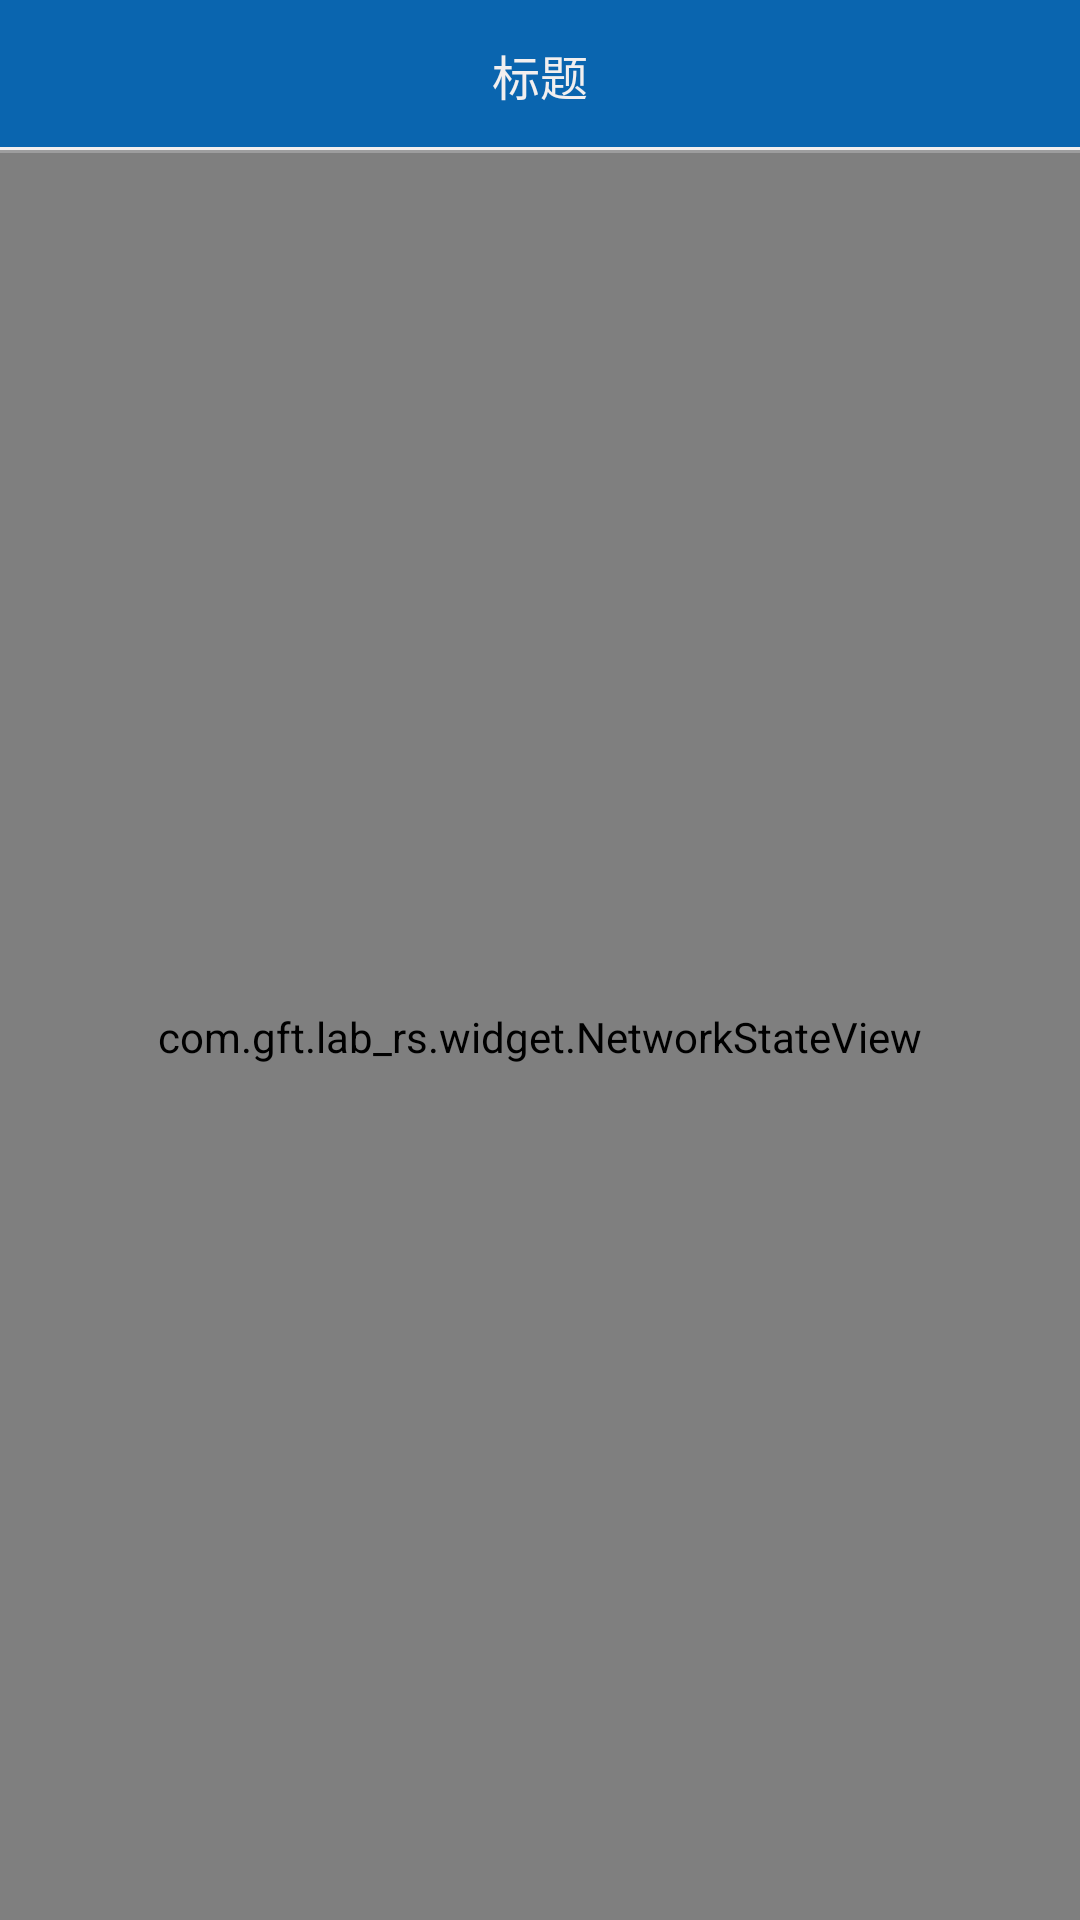

This screen was rendered from an Android layout file. Write that file and the resources it references.
<!-- AndroidManifest.xml: application theme android:Theme.DeviceDefault.Light -->
<!-- res/layout/activity_base.xml -->
<?xml version="1.0" encoding="utf-8"?>
<LinearLayout xmlns:android="http://schemas.android.com/apk/res/android"
    android:layout_width="match_parent"
    android:layout_height="match_parent"
    android:orientation="vertical">


    
    <include layout="@layout/title_base_rootlayout" />
    <View
        android:layout_width="match_parent"
        android:layout_height="1dp"
        android:background="#9d9d9e"></View>
    <include layout="@layout/view_network_state" />

    <FrameLayout
        android:id="@+id/fl_activity_child_container"
        android:layout_width="match_parent"
        android:layout_height="match_parent">

    </FrameLayout>

</LinearLayout>
<!-- res/layout/title_base_rootlayout.xml (included above) -->
<?xml version="1.0" encoding="utf-8"?>
<RelativeLayout xmlns:android="http://schemas.android.com/apk/res/android"
    android:layout_width="match_parent"
    android:background="#0a65af"
    android:id="@+id/title_rootlayout"

    android:layout_height="50dp">

    
    
    <ImageView
        android:id="@+id/title_rootlayout_backIv"
        android:layout_width="wrap_content"
        android:layout_height="wrap_content"
        android:src="@mipmap/ic_launcher"
        android:layout_marginLeft="10dp"
        android:layout_centerVertical="true"
         />
    
    <TextView
        android:id="@+id/title_rootlayout_backTv"
        android:layout_width="wrap_content"
        android:layout_height="wrap_content"
        android:textColor="#f2efef"

        android:layout_toRightOf="@id/title_rootlayout_backIv"
        android:layout_centerVertical="true" />

    
    <TextView
        android:id="@+id/title_rootlayout_middleTv"
        android:layout_width="wrap_content"
        android:layout_margin="10dp"
        android:layout_height="wrap_content"
        android:text="标题"
        android:textSize="16sp"
        android:textColor="#f2efef"
        android:layout_centerInParent="true"
        android:layout_centerVertical="true"/>
    
    <TextView
        android:id="@+id/title_rootlayout_rightTv"
        android:layout_width="wrap_content"
        android:layout_margin="10dp"
        android:textColor="#f2efef"
        android:textSize="16sp"
        android:layout_centerVertical="true"
        android:layout_alignParentRight="true"

        android:layout_height="wrap_content"/>
    <TextView
        android:layout_width="match_parent"
        android:layout_height="1dp"
        android:background="#f2efef"
        android:layout_alignParentBottom="true"/>

    <ImageView
        android:id="@+id/title_rootlayout_rightIv"
        android:layout_width="wrap_content"
        android:src="@mipmap/ic_launcher"
        android:layout_height="wrap_content"
        android:layout_marginLeft="10dp"
        android:layout_marginRight="10dp"
        android:layout_alignParentRight="true"
        android:layout_centerVertical="true"
        android:layout_alignTop="@id/title_rootlayout_backIv" />

</RelativeLayout>
<!-- res/layout/view_network_state.xml (included above) -->
<?xml version="1.0" encoding="utf-8"?>
<com.gft.lab_rs.widget.NetworkStateView
    xmlns:android="http://schemas.android.com/apk/res/android"
    xmlns:app="http://schemas.android.com/apk/res-auto"
    android:id="@+id/nsv_state_view"
    android:layout_width="match_parent"
    android:layout_height="match_parent"
    android:layout_centerInParent="true"
    android:orientation="vertical"
    android:visibility="visible">

</com.gft.lab_rs.widget.NetworkStateView>
<!-- resources referenced by this layout -->
<resources>

</resources>
